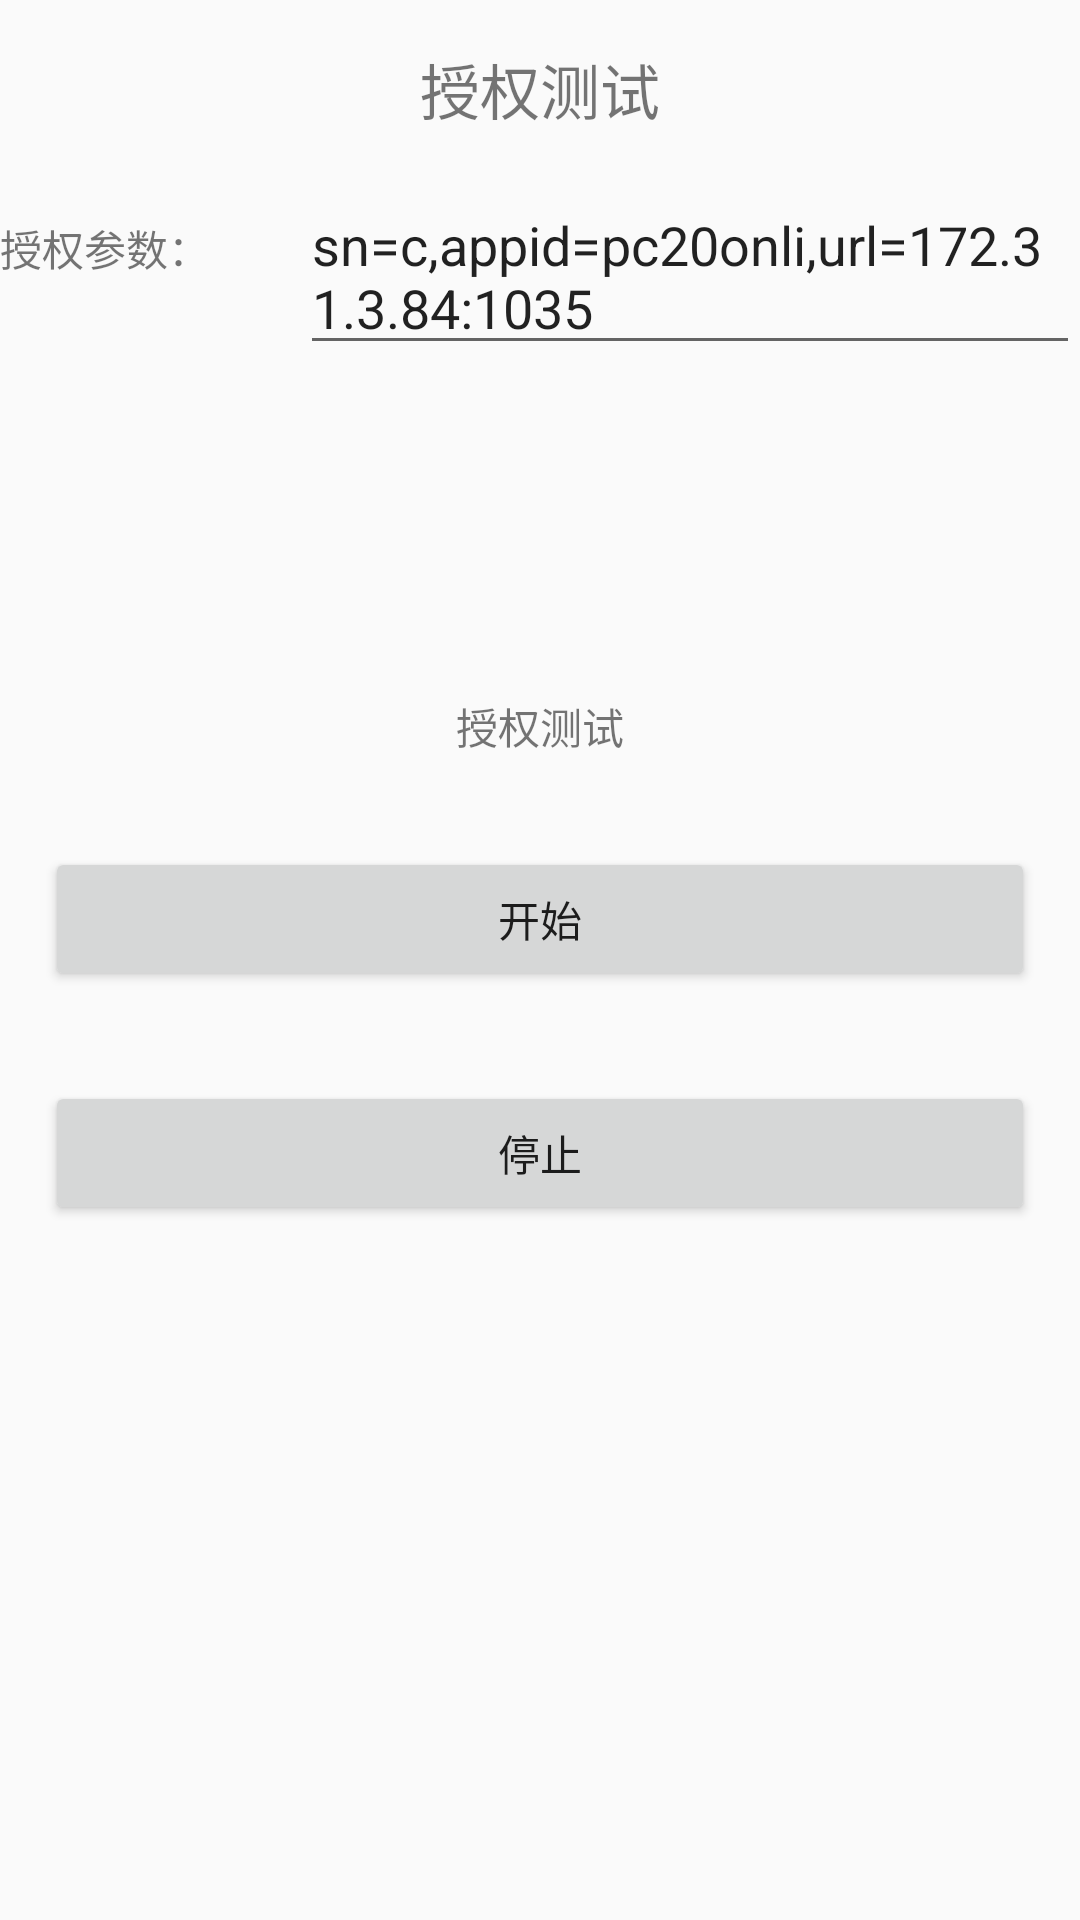

This screen was rendered from an Android layout file. Write that file and the resources it references.
<!-- AndroidManifest.xml: application theme AppTheme -->
<!-- res/layout/test_anthor_layout.xml -->
<?xml version="1.0" encoding="utf-8"?>

<RelativeLayout xmlns:android="http://schemas.android.com/apk/res/android"
    android:layout_width="match_parent"
    android:layout_height="match_parent"
    android:orientation="vertical">

    <LinearLayout
        android:layout_width="match_parent"
        android:layout_height="wrap_content"
        android:orientation="vertical">


        <TextView
            android:layout_width="match_parent"
            android:layout_height="wrap_content"
            android:gravity="center"
            android:padding="15dp"
            android:text="授权测试"
            android:textSize="20sp" />

        <LinearLayout
            android:layout_width="match_parent"
            android:layout_height="wrap_content"
            android:orientation="horizontal">

            <TextView
                android:layout_width="100dp"
                android:layout_height="wrap_content"
                android:text="授权参数：" />

            <EditText
                android:id="@+id/authorEt"
                android:layout_width="match_parent"
                android:layout_height="wrap_content"
                android:hint="请输入参数"
                android:text="sn=c,appid=pc20onli,url=172.31.3.84:1035" />
        </LinearLayout>
    </LinearLayout>

    <LinearLayout
        android:layout_width="match_parent"
        android:layout_height="wrap_content"
        android:layout_centerInParent="true"
        android:orientation="vertical">

        <TextView
            android:id="@+id/result"
            android:layout_width="match_parent"
            android:layout_height="wrap_content"
            android:gravity="center"
            android:layout_margin="15dp"
            android:text="授权测试" />

        <Button
            android:layout_width="match_parent"
            android:layout_height="wrap_content"
            android:layout_margin="15dp"
            android:text="开始"
            android:onClick="click" />
        <Button
            android:layout_width="match_parent"
            android:layout_height="wrap_content"
            android:layout_margin="15dp"
            android:text="停止"
            android:onClick="delete" />
    </LinearLayout>


</RelativeLayout>
<!-- resources referenced by this layout -->
<resources>
  <style name="AppTheme" parent="Theme.AppCompat.Light.DarkActionBar">
          
          <item name="colorPrimary">@color/colorPrimary</item>
          <item name="colorPrimaryDark">@color/colorPrimaryDark</item>
          <item name="colorAccent">@color/colorAccent</item>
      </style>
  <color name="colorPrimary">#3F51B5</color>
  <color name="colorPrimaryDark">#303F9F</color>
  <color name="colorAccent">#FF4081</color>
</resources>
